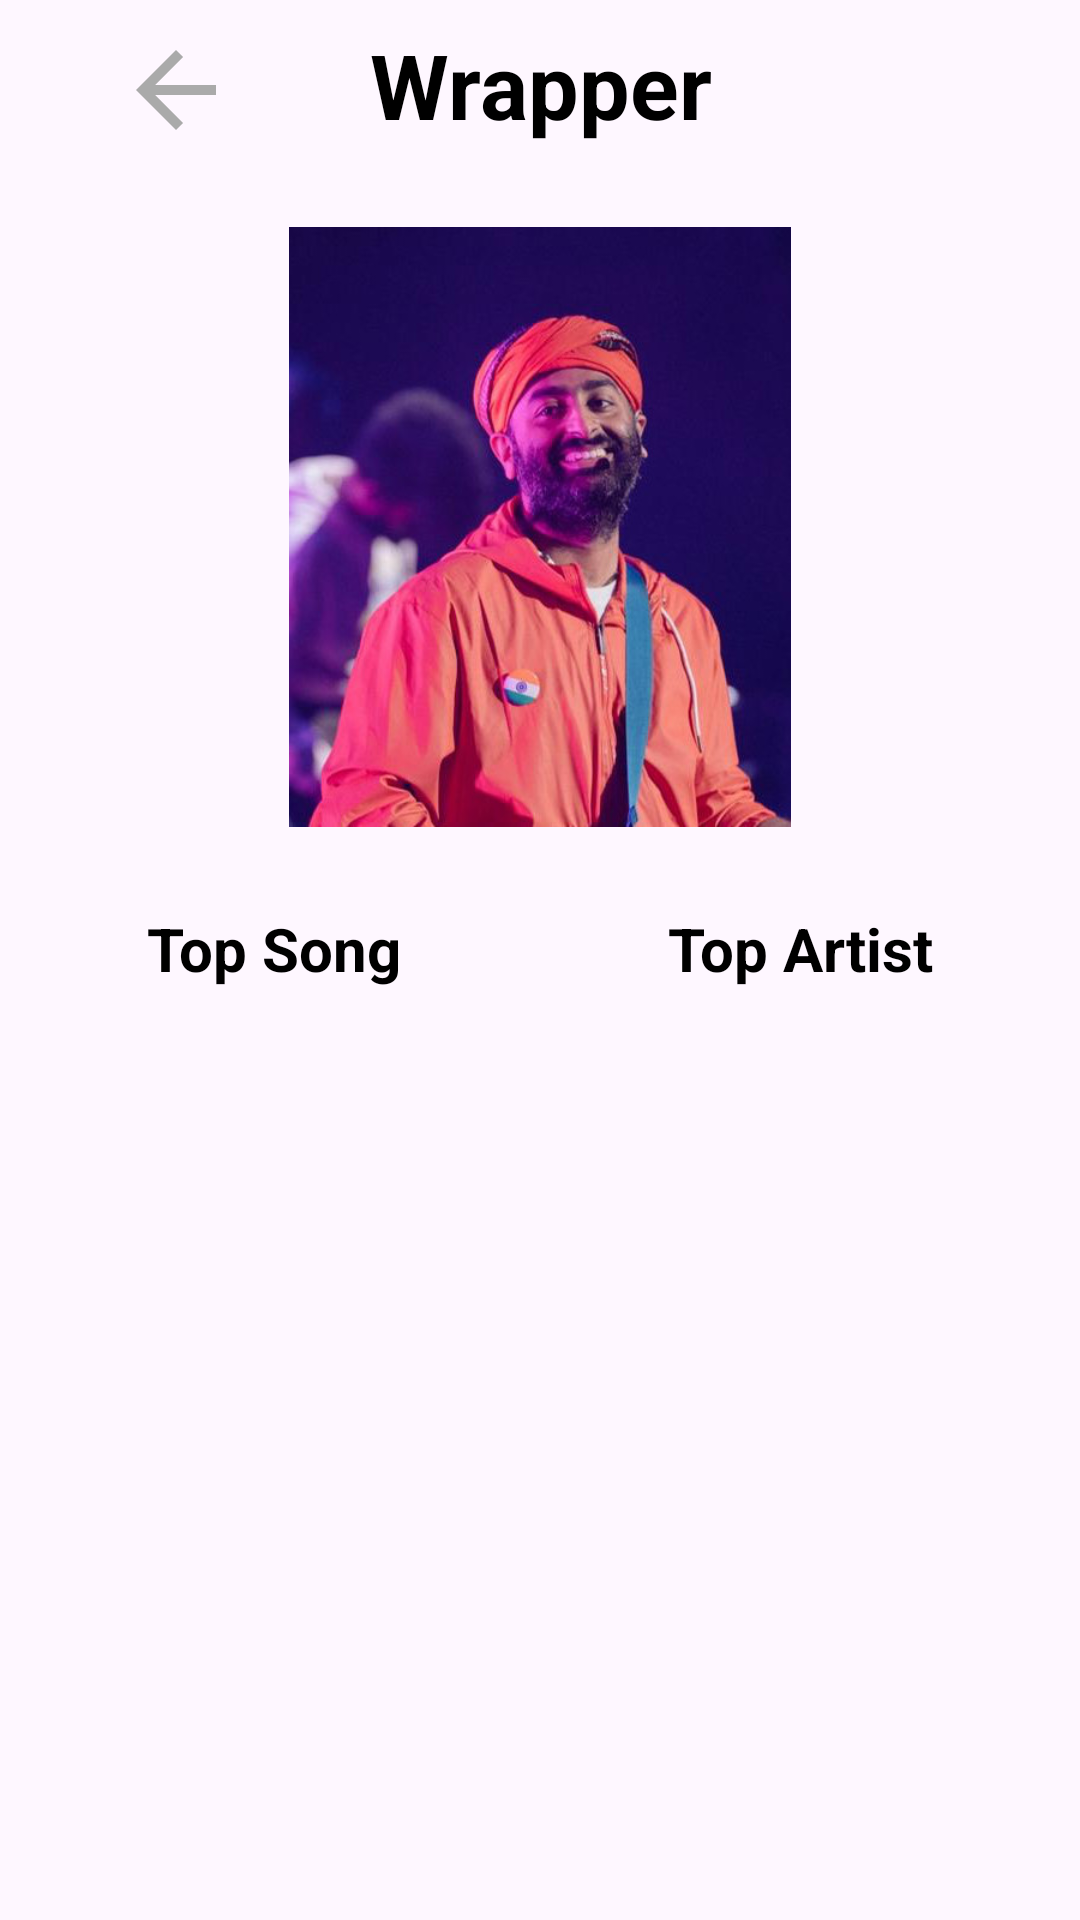

Write the Android layout XML for this screen, with the resource values it uses.
<!-- AndroidManifest.xml: application theme Theme.Code -->
<!-- res/layout/activity_top_items_activity.xml -->
<?xml version="1.0" encoding="utf-8"?>
<androidx.constraintlayout.widget.ConstraintLayout xmlns:android="http://schemas.android.com/apk/res/android"
    xmlns:tools="http://schemas.android.com/tools"
    android:layout_width="match_parent"
    android:layout_height="match_parent"
    xmlns:app="http://schemas.android.com/apk/res-auto"
    tools:context=".SpotifyAPI.SpotifyTopItemsActivity"
    android:background="@drawable/bg1"
    android:orientation="vertical">

    <TextView
        android:id="@+id/titleStats"
        style="@style/TextColor"
        android:layout_width="wrap_content"
        android:layout_height="wrap_content"
        android:layout_marginTop="8dp"
        android:layout_weight="1"
        android:gravity="center"
        android:text="Wrapper"
        android:textSize="30dp"
        android:textStyle="bold"
        app:flow_horizontalAlign="center"
        app:layout_constraintEnd_toEndOf="parent"
        app:layout_constraintStart_toStartOf="parent"
        app:layout_constraintTop_toTopOf="parent" />

    <ImageButton
        android:id="@+id/go_back_button"
        android:layout_width="wrap_content"
        android:layout_height="wrap_content"
        android:layout_marginTop="10dp"
        android:layout_marginEnd="6dp"
        android:background="@android:color/transparent"
        android:src="@drawable/baseline_arrow_back_24"
        android:text="Button"
        app:layout_constraintEnd_toStartOf="@+id/titleStats"
        app:layout_constraintStart_toStartOf="parent"
        app:layout_constraintTop_toTopOf="parent" />


    <ImageView
        android:id="@+id/imageView"
        android:layout_width="200dp"
        android:layout_height="200dp"
        app:layout_constraintBottom_toBottomOf="parent"
        app:layout_constraintEnd_toEndOf="parent"
        app:layout_constraintStart_toStartOf="parent"
        app:layout_constraintTop_toBottomOf="@+id/titleStats"
        app:layout_constraintVertical_bias="0.06999999"
        android:src="@drawable/arijit_singh" />

    <TextView
        android:id="@+id/textView4"
        style="@style/TextColor"
        android:layout_width="wrap_content"
        android:layout_height="wrap_content"
        android:layout_weight="1"
        android:gravity="center"
        android:text="Top Song"
        android:textColor="@android:color/black"
        android:textSize="20dp"
        android:textStyle="bold"
        app:flow_horizontalAlign="center"
        app:layout_constraintBottom_toBottomOf="parent"
        app:layout_constraintEnd_toStartOf="@+id/textView3"
        app:layout_constraintHorizontal_bias="0.353"
        app:layout_constraintStart_toStartOf="parent"
        app:layout_constraintTop_toBottomOf="@+id/imageView"
        app:layout_constraintVertical_bias="0.08" />

    <TextView
        android:id="@+id/textView3"
        style="@style/TextColor"
        android:layout_width="wrap_content"
        android:layout_height="wrap_content"
        android:layout_weight="1"
        android:gravity="center"
        android:text="Top Artist"
        android:textColor="@android:color/black"
        android:textSize="20dp"
        android:textStyle="bold"
        app:flow_horizontalAlign="center"
        app:layout_constraintBottom_toBottomOf="parent"
        app:layout_constraintEnd_toEndOf="parent"
        app:layout_constraintHorizontal_bias="0.819"
        app:layout_constraintStart_toStartOf="parent"
        app:layout_constraintTop_toBottomOf="@+id/imageView"
        app:layout_constraintVertical_bias="0.08" />




    <LinearLayout
        android:id="@+id/tracks_container"
        android:layout_width="180dp"
        android:layout_height="250dp"
        android:layout_marginTop="16dp"
        android:orientation="vertical"
        android:textAlignment="center"
        app:layout_constraintEnd_toEndOf="parent"
        app:layout_constraintHorizontal_bias="0.06"
        app:layout_constraintStart_toStartOf="parent"
        app:layout_constraintTop_toBottomOf="@+id/textView4">
    </LinearLayout>

    <LinearLayout
        android:id="@+id/artists_container"
        android:layout_width="180dp"
        android:layout_height="250dp"
        android:layout_marginTop="16dp"
        android:orientation="vertical"
        app:layout_constraintEnd_toEndOf="parent"
        app:layout_constraintHorizontal_bias="1.0"
        app:layout_constraintStart_toStartOf="parent"
        app:layout_constraintTop_toBottomOf="@+id/textView3">
    </LinearLayout>


</androidx.constraintlayout.widget.ConstraintLayout>
<!-- resources referenced by this layout -->
<resources>
  <!-- drawable arijit_singh: png bitmap (drawable, 273210 bytes) -->
  <!-- drawable baseline_arrow_back_24 (drawable) -->
  <vector android:autoMirrored="true" android:height="40dp"
      android:tint="@android:color/darker_gray" android:viewportHeight="24"
      android:viewportWidth="24" android:width="40dp" xmlns:android="http://schemas.android.com/apk/res/android">
      <path android:fillColor="@android:color/darker_gray" android:pathData="M20,11H7.83l5.59,-5.59L12,4l-8,8 8,8 1.41,-1.41L7.83,13H20v-2z"/>
  </vector>
  <style name="TextColor">
          <item name="android:textColor">@color/black</item>
      </style>
  <style name="Theme.Code" parent="Base.Theme.Code" />
  <color name="black">#FF000000</color>
  <style name="Base.Theme.Code" parent="Theme.Material3.DayNight.NoActionBar">
          
          
          <item name="colorPrimary">@color/white</item>
          <item name="colorPrimaryVariant">@color/white</item>
          <item name="colorOnPrimary">@color/black</item>
          <item name="colorSecondary">@android:color/darker_gray</item>
          <item name="colorSecondaryVariant">@android:color/darker_gray</item>
          <item name="colorOnSecondary">@color/black</item>
          <item name="android:statusBarColor">@color/background_color</item>
  
      </style>
  <color name="white">#FFFFFFFF</color>
  <color name="background_color">#121212</color>
</resources>
